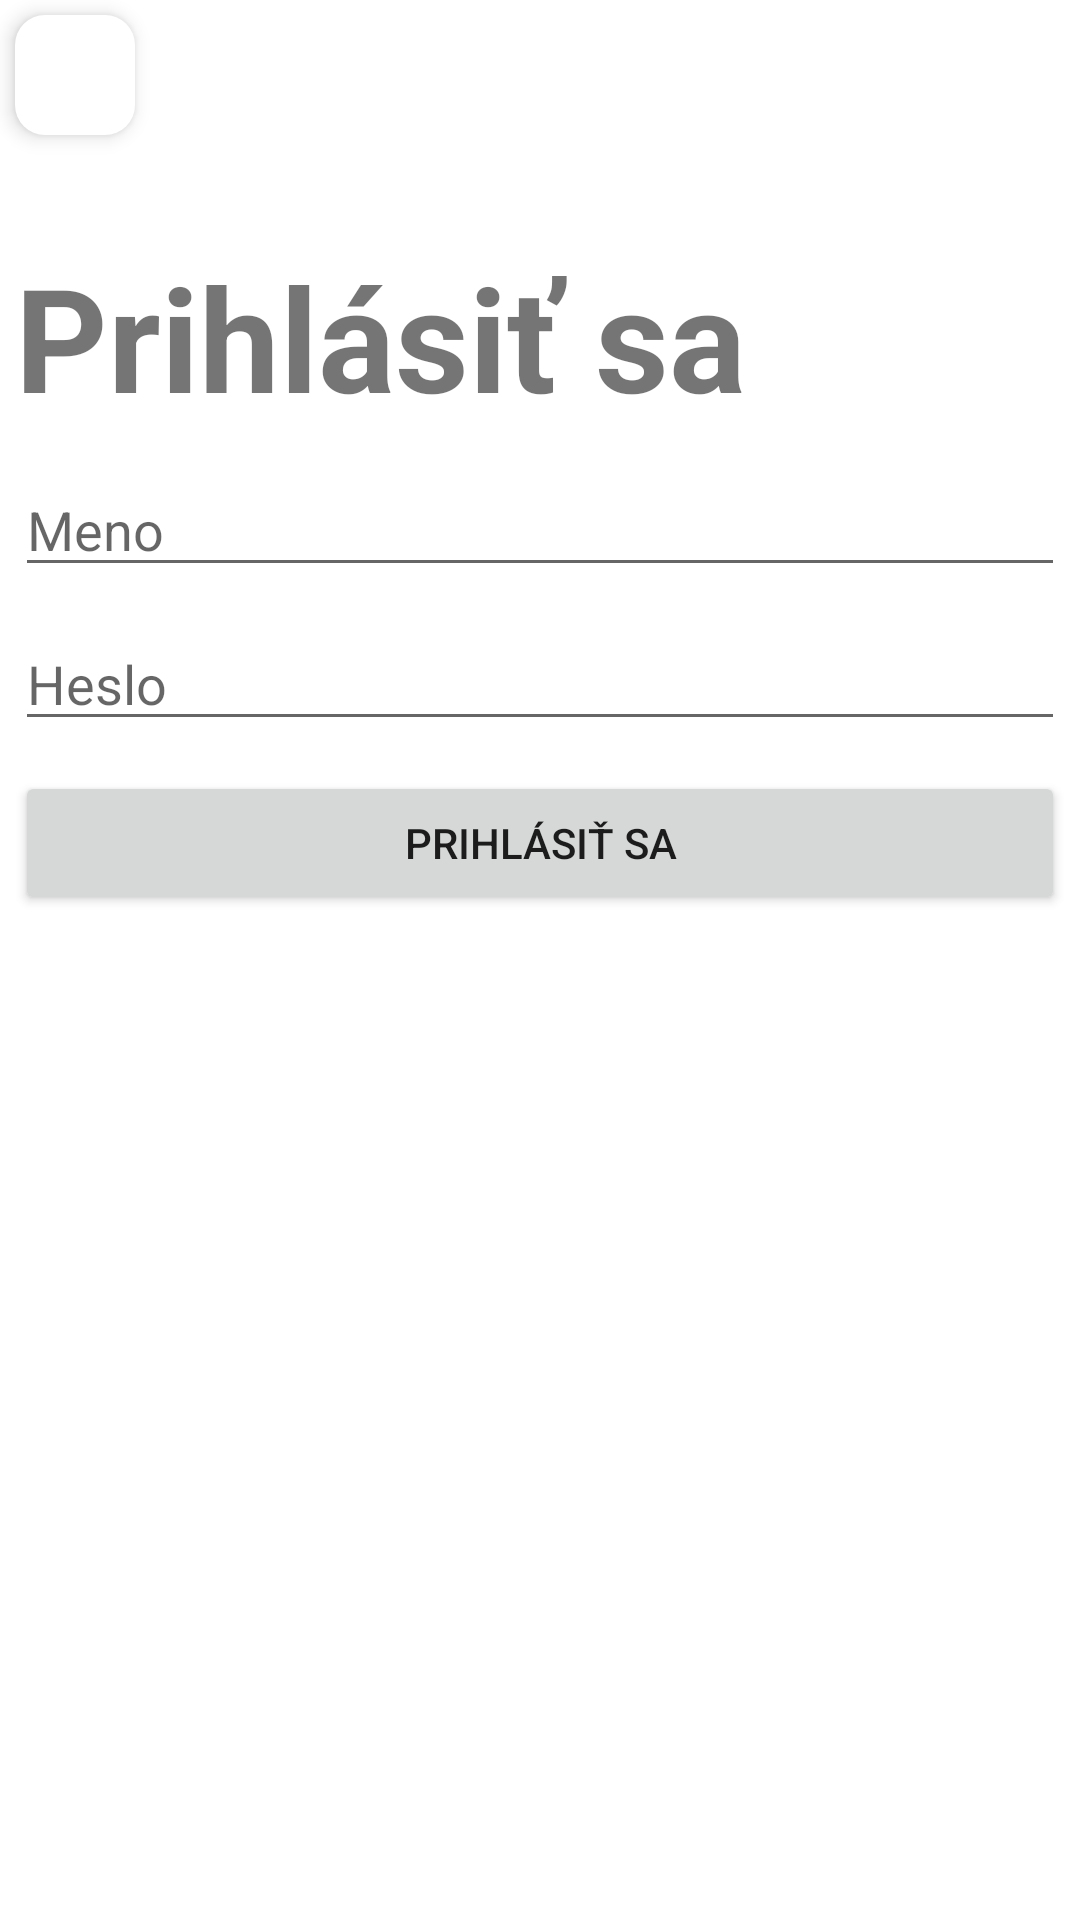

The Android layout XML behind this screen, and the referenced resources:
<!-- AndroidManifest.xml: application theme Theme.BinMe -->
<!-- res/layout/activity_login.xml -->
<?xml version="1.0" encoding="utf-8"?>
<androidx.constraintlayout.widget.ConstraintLayout xmlns:android="http://schemas.android.com/apk/res/android"
    xmlns:app="http://schemas.android.com/apk/res-auto"
    xmlns:tools="http://schemas.android.com/tools"
    android:layout_width="match_parent"
    android:layout_height="match_parent"
    tools:context=".LoginActivity">

    <LinearLayout
        android:layout_width="match_parent"
        android:layout_height="match_parent"
        android:orientation="vertical"
        app:layout_constraintTop_toTopOf="parent">

        <TextView
            android:id="@+id/textView4"
            android:layout_width="match_parent"
            android:layout_height="wrap_content"
            android:layout_marginTop="@dimen/text_margin_top"
            android:gravity="bottom"
            android:padding="@dimen/padding_sm"
            android:text="@string/login_title"
            android:textSize="48sp"
            android:textStyle="bold" />

        <EditText
            android:id="@+id/loginNick"
            android:layout_width="match_parent"
            android:layout_height="wrap_content"
            android:ems="10"
            android:layout_margin="@dimen/padding_sm"
            android:hint="@string/login_nick"
            android:inputType="textPersonName" />

        <EditText
            android:id="@+id/loginPass"
            android:layout_width="match_parent"
            android:layout_height="wrap_content"
            android:ems="10"
            android:layout_margin="@dimen/padding_sm"
            android:hint="@string/login_pass"
            android:inputType="textPassword" />

        <Button
            android:id="@+id/button2"
            android:layout_width="match_parent"
            android:layout_height="wrap_content"
            android:onClick="login"
            android:layout_margin="@dimen/padding_sm"
            app:shapeAppearanceOverlay="@style/PillShape"
            android:text="@string/login_btn" />

    </LinearLayout>

    <ImageButton
        android:id="@+id/backbutton"
        android:layout_width="@dimen/actionbar_height"
        android:layout_height="@dimen/actionbar_height"
        android:background="@drawable/navigation_background"
        android:elevation="4dp"
        android:layout_margin="@dimen/padding_sm"
        android:src="@drawable/ic_baseline_arrow_back_24"
        app:layout_constraintStart_toStartOf="parent"
        android:onClick="back"
        app:layout_constraintTop_toTopOf="parent"/>

</androidx.constraintlayout.widget.ConstraintLayout>
<!-- resources referenced by this layout -->
<resources>
  <dimen name="actionbar_height">40dp</dimen>
  <dimen name="padding_sm">5dp</dimen>
  <dimen name="text_margin_top">75dp</dimen>
  <!-- drawable navigation_background (drawable) -->
  <?xml version="1.0" encoding="utf-8"?>
  <shape xmlns:android="http://schemas.android.com/apk/res/android"
      android:shape="rectangle" >
      <solid android:color="@color/main_nav" />
      <corners android:radius="10dp" />
  </shape>
  <string name="login_btn">Prihlásiť sa</string>
  <string name="login_nick">Meno</string>
  <string name="login_pass">Heslo</string>
  <string name="login_title">Prihlásiť sa</string>
  <style name="PillShape">
          <item name="cornerFamily">rounded</item>
          <item name="cornerSize">50%</item>
      </style>
  <style name="Theme.BinMe" parent="Theme.MaterialComponents.DayNight.NoActionBar">
          
          <item name="colorPrimary">@color/bm_primary</item>
          <item name="colorPrimaryDark">@color/bm_primary_dark</item>
          <item name="colorPrimaryVariant">@color/bm_primary_variant</item>
          <item name="colorOnPrimary">@color/white</item>
          
          <item name="colorSecondary">@color/bm_secondary</item>
          <item name="colorSecondaryVariant">@color/bm_secondary_variant</item>
          <item name="colorOnSecondary">@color/black</item>
          
          <item name="android:statusBarColor" tools:targetApi="l">@color/black</item>
          
      </style>
  <color name="main_nav">@color/white</color>
  <color name="bm_primary">#03A9F4</color>
  <color name="bm_primary_dark">#026592</color>
  <color name="bm_primary_variant">#0277BD</color>
  <color name="white">#FFFFFFFF</color>
  <color name="bm_secondary">#03A9F4</color>
  <color name="bm_secondary_variant">#0277BD</color>
  <color name="black">#FF000000</color>
</resources>
